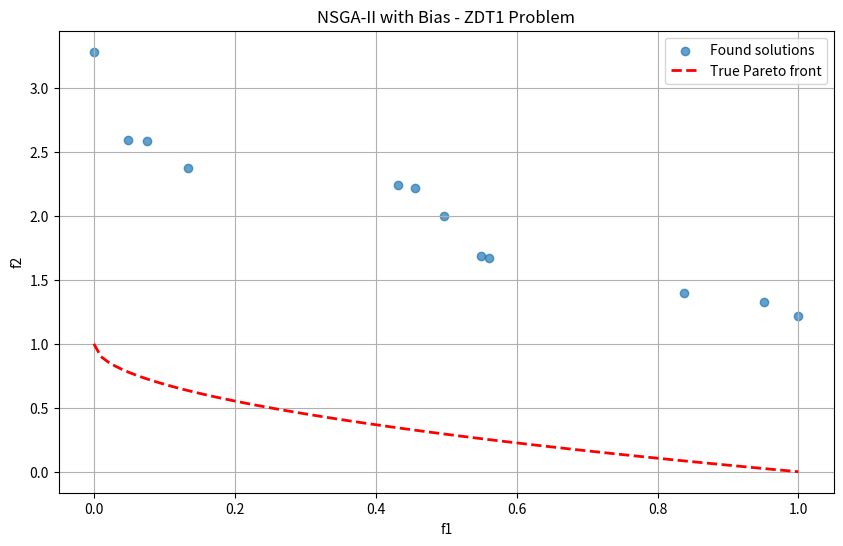

Source code (Python):
import numpy as np
import matplotlib.pyplot as plt
from typing import List

print("NSGABLACK NSGA-II Tutorial")

class ZDT1:
    def __init__(self, n_var=30):
        self.n_var = n_var
        self.n_obj = 2
    
    def evaluate(self, x):
        x = np.array(x)
        f1 = x[0]
        g = 1 + 9 * np.sum(x[1:]) / (self.n_var - 1)
        h = 1 - np.sqrt(f1 / g)
        f2 = g * h
        return [f1, f2]

# Create test problem
problem = ZDT1(n_var=10)
test_x = np.random.rand(10)
objectives = problem.evaluate(test_x)

print(f"Test objectives: f1={objectives[0]:.4f}, f2={objectives[1]:.4f}")

class NSGA2WithBias:
    def __init__(self, problem, pop_size=100, bias_strength=0.2):
        self.problem = problem
        self.pop_size = pop_size
        self.bias_strength = bias_strength
        self.population = []
    
    def initialize_population(self):
        self.population = []
        for _ in range(self.pop_size):
            decision = np.random.rand(self.problem.n_var)
            objectives = self.problem.evaluate(decision)
            self.population.append({
                'decision': decision,
                'objectives': objectives,
                'rank': 0,
                'crowding_distance': 0
            })
    
    def apply_bias(self, generation):
        """Apply bias to guide search"""
        # Adaptive bias strength
        current_bias = self.bias_strength * (1 - generation / 100)
        
        for ind in self.population:
            if ind['rank'] > 0:  # Not in Pareto front
                # Apply bias toward better solutions
                noise = np.random.randn(len(ind['decision'])) * current_bias
                ind['decision'] += noise
                ind['decision'] = np.clip(ind['decision'], 0, 1)
                ind['objectives'] = self.problem.evaluate(ind['decision'])
    
    def fast_non_dominated_sort(self):
        fronts = [[]]
        
        for ind in self.population:
            ind['dominated_count'] = 0
            ind['dominates'] = []
            
            for other in self.population:
                if self.dominates(ind, other):
                    ind['dominates'].append(other)
                elif self.dominates(other, ind):
                    ind['dominated_count'] += 1
            
            if ind['dominated_count'] == 0:
                ind['rank'] = 0
                fronts[0].append(ind)
        
        i = 0
        while fronts[i]:
            next_front = []
            for ind in fronts[i]:
                for other in ind['dominates']:
                    other['dominated_count'] -= 1
                    if other['dominated_count'] == 0:
                        other['rank'] = i + 1
                        next_front.append(other)
            i += 1
            fronts.append(next_front)
        
        return fronts[:-1]
    
    def dominates(self, ind1, ind2):
        at_least_one_better = False
        for i in range(len(ind1['objectives'])):
            if ind1['objectives'][i] > ind2['objectives'][i]:
                return False
            if ind1['objectives'][i] < ind2['objectives'][i]:
                at_least_one_better = True
        return at_least_one_better
    
    def optimize(self, n_generations=100):
        self.initialize_population()
        
        for gen in range(n_generations):
            # Apply bias
            self.apply_bias(gen)
            
            # Non-dominated sorting
            fronts = self.fast_non_dominated_sort()
            
            # Simple evolution (for demonstration)
            if gen % 10 == 0:
                print(f"Generation {gen}: First front size = {len(fronts[0])}")
        
        return fronts[0] if fronts else []

# Run optimization
print("Running NSGA-II with bias...")
nsga2 = NSGA2WithBias(problem, pop_size=50, bias_strength=0.3)
pareto_front = nsga2.optimize(n_generations=50)

print(f"Final Pareto front size: {len(pareto_front)}")

# Plot results
plt.figure(figsize=(10, 6))

if pareto_front:
    objectives = np.array([ind['objectives'] for ind in pareto_front])
    plt.scatter(objectives[:, 0], objectives[:, 1], alpha=0.7, label='Found solutions')

# True Pareto front for ZDT1
f1_true = np.linspace(0, 1, 100)
f2_true = 1 - np.sqrt(f1_true)
plt.plot(f1_true, f2_true, 'r--', linewidth=2, label='True Pareto front')

plt.xlabel('f1')
plt.ylabel('f2')
plt.title('NSGA-II with Bias - ZDT1 Problem')
plt.legend()
plt.grid(True)
plt.show()

print("Visualization complete")
